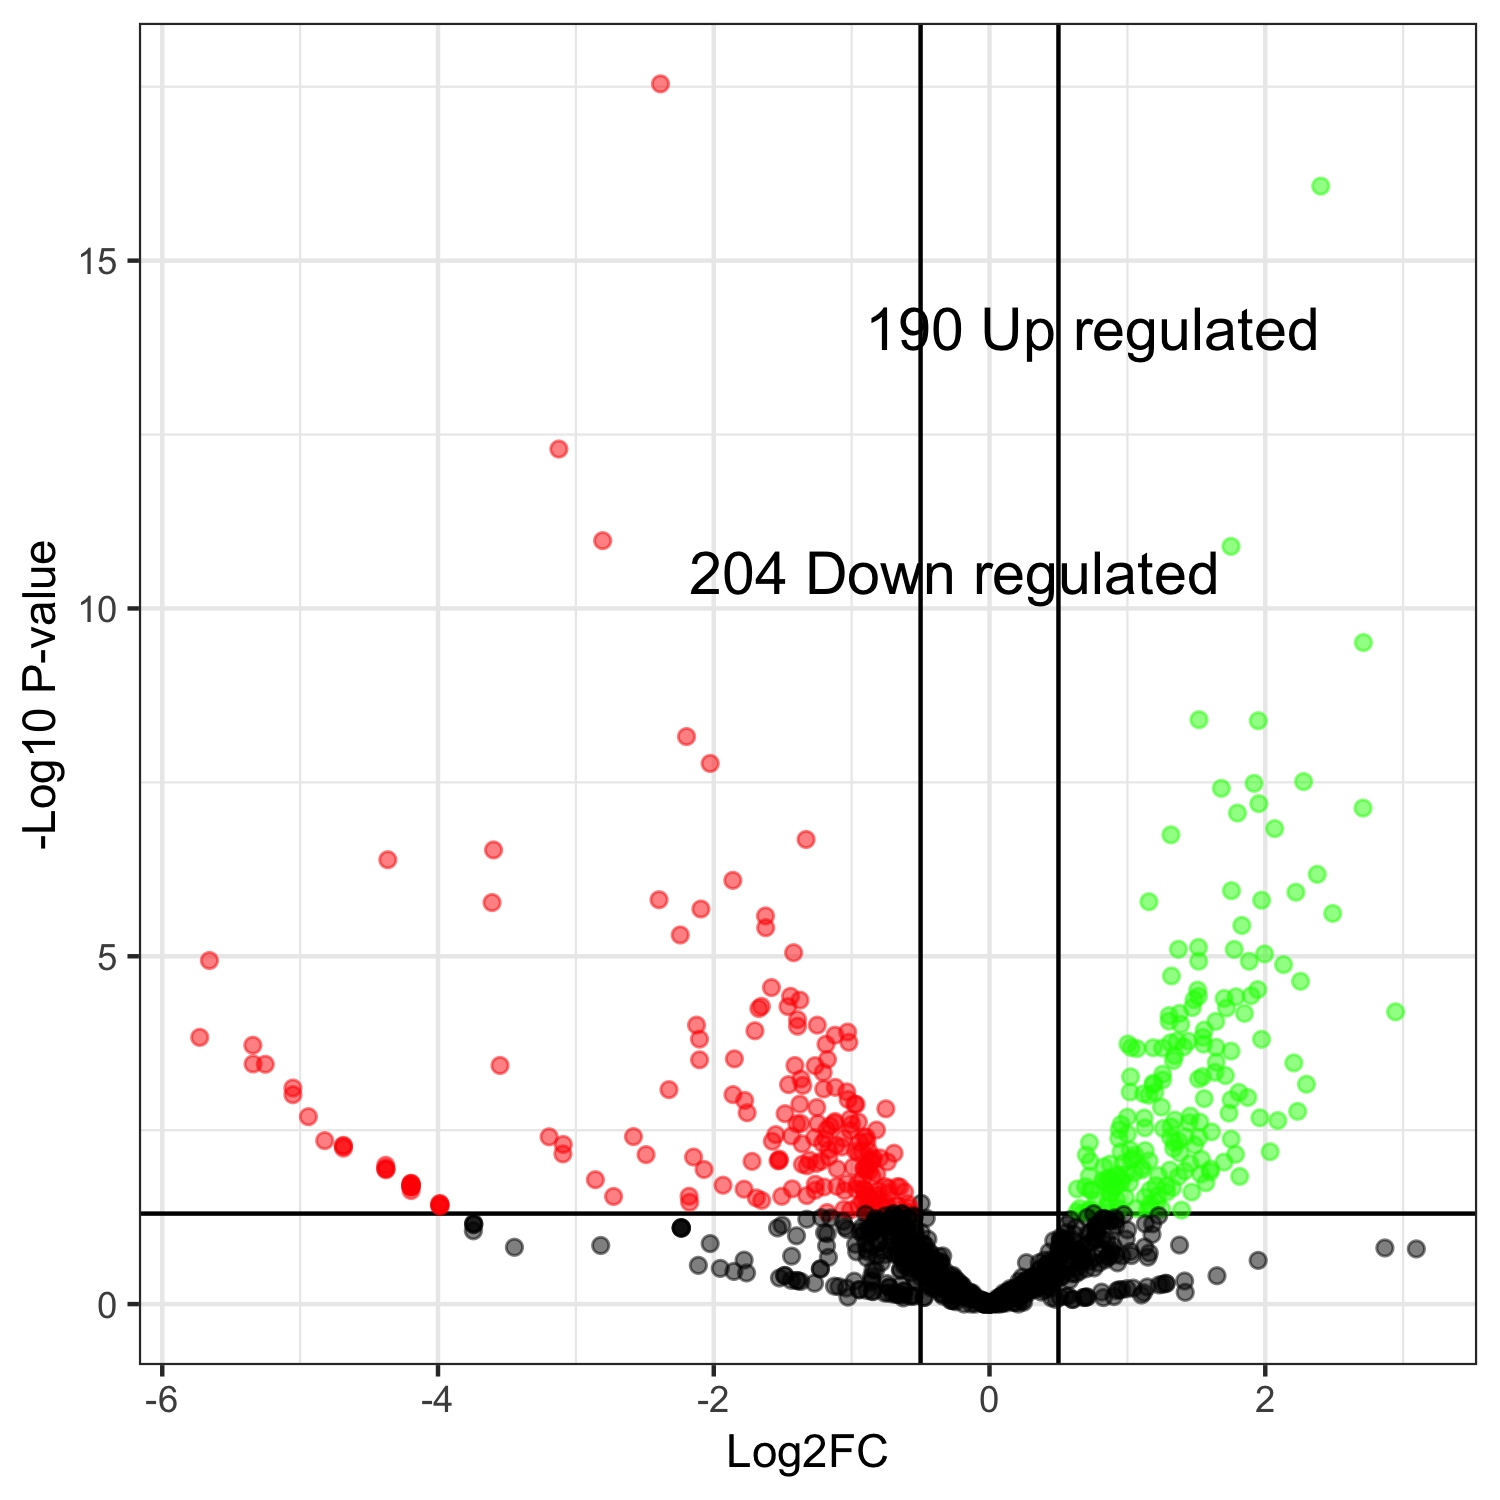

Values plotted in this chart, from the file beside it:
, genes, logFC, logCPM, PValue, FDR
3, KMXK_0B04700, -2.386, 10.9, 2.87536475234897e-18, 2.99325470719528e-15
4, KMXK_0G03730, 2.402, 10.6, 8.49004730868058e-17, 4.41906962416824e-14
17, KMXK_0D01720, -3.123, 10.93, 5.11122854243324e-13, 1.77359630422434e-10
19, KMXK_0B02730, -2.806, 10.9, 1.05965068964181e-11, 2.66849694138063e-09
5, KMXK_0B02970, 1.751, 11.06, 1.28169881910693e-11, 2.66849694138063e-09
28, KMXK_0F03310, 2.712, 9.008, 3.09329138951449e-10, 5.36686056080764e-08
2, KMXK_0D02420, 1.519, 10.8, 3.97196976889345e-09, 5.35084753732164e-07
81, KMXK_0B05840, 1.949, 11.47, 4.11208264155361e-09, 5.35084753732164e-07
861, KMXK_0A02470, -2.198, -9.218, 6.94919171209355e-09, 8.03789841365487e-07
32, KMXK_0H04430, -2.026, 10.84, 1.68949181723701e-08, 1.75876098174373e-06
79, KMXK_0B05960, 2.278, 9.945, 3.08411277502799e-08, 2.83634127932222e-06
22, KMXK_0E05330, 1.919, 9.521, 3.26955767068844e-08, 2.83634127932222e-06
67, KMXK_0A08010, 1.681, 10.87, 3.8508434083691e-08, 3.08363691393249e-06
18, KMXK_0B00860, 1.953, 9.301, 6.39704093310823e-08, 4.75665686526119e-06
171, KMXK_0E02560, 2.709, 11.44, 7.40892423570647e-08, 5.14179341958029e-06
150, KMXK_0F05000, 1.798, 10.93, 8.73283578405775e-08, 5.68180128200258e-06
45, KMXK_0F00530, 2.068, 9.553, 1.46231548462647e-07, 8.95453187938917e-06
6, KMXK_0E02340, 1.316, 10.84, 1.79508829682228e-07, 1.03815939832889e-05
11, KMXK_0G03550, -1.33, 11.31, 2.09316894202398e-07, 1.1468362466563e-05
862, KMXK_0G03090, -3.597, -10.05, 2.96176562759286e-07, 1.54159900916208e-05
867, KMXK_0A03180, -4.364, -10.69, 4.09509055547345e-07, 2.02999488964184e-05
334, KMXK_0E04230, 2.377, 11.2, 6.63322122309867e-07, 3.13871967874805e-05
111, KMXK_0D05580, -1.862, 11.49, 8.10252115648837e-07, 3.66727153213235e-05
220, KMXK_0E03200, 1.754, 11.54, 1.14112540527913e-06, 4.94963144539821e-05
41, KMXK_0E05410, 2.222, 8.722, 1.2009081744101e-06, 5.00058163824365e-05
34, KMXK_0H04290, -2.397, 9.822, 1.53907511461419e-06, 6.03153449130256e-05
166, KMXK_0B01630, 1.974, 10.21, 1.56437494010729e-06, 6.03153449130256e-05
12, KMXK_0A01280, 1.156, 11.27, 1.64352473398886e-06, 6.06583460089869e-05
870, KMXK_0B00510, -3.608, -10.71, 1.68980983118215e-06, 6.06583460089869e-05
866, KMXK_0D02830, -2.093, -9.748, 2.09062538227518e-06, 7.25447007649489e-05
276, KMXK_0E04960, 2.489, 11.41, 2.42131050853635e-06, 8.13091690124625e-05
63, KMXK_0C06300, -1.625, 10.89, 2.63027255436486e-06, 8.5566054034182e-05
239, KMXK_0E00190, 1.83, 12.21, 3.60551985467518e-06, 0.0001137
30, KMXK_0B02910, -1.623, 9.818, 3.88459811641442e-06, 0.0001189
116, KMXK_0A06440, -2.243, 9.481, 4.93804029902643e-06, 0.0001469
117, KMXK_0H03230, 1.516, 10.63, 7.44691628808113e-06, 0.0002153
92, KMXK_0D01320, 1.37, 10.99, 7.93222204704164e-06, 0.0002182
156, KMXK_0F01270, 1.775, 9.186, 7.96612776598849e-06, 0.0002182
21, KMXK_0B03200, -1.421, 10.37, 8.88642043146762e-06, 0.0002372
329, KMXK_0G03470, 1.995, 10.74, 9.26028171719924e-06, 0.000241
880, KMXK_0C00660, -5.658, -11.52, 1.15058308741621e-05, 0.0002857
140, KMXK_0F05580, 1.517, 10.71, 1.17828034057786e-05, 0.0002857
253, KMXK_0C03650, 1.883, 10.23, 1.18001563512664e-05, 0.0002857
224, KMXK_0G02240, 2.132, 9.228, 1.31790316556022e-05, 0.0003118
120, KMXK_0A00570, 1.319, 11.01, 1.91804872691388e-05, 0.0004437
246, KMXK_0G03150, 2.256, 12.74, 2.29143746077951e-05, 0.0005186
16, KMXK_0H01120, -1.582, 9.118, 2.81711327173969e-05, 0.000624
352, KMXK_0C03310, 1.945, 12.89, 3.00784617255272e-05, 0.0006513
33, KMXK_0D01210, 1.51, 9.455, 3.06572731083937e-05, 0.0006513
229, KMXK_0B00330, 1.896, 8.995, 3.6965619283686e-05, 0.0007502
230, KMXK_0B07910, 1.515, 10.32, 3.76351002092107e-05, 0.0007502
9, KMXK_0A06960, -1.443, 9.334, 3.76640614078756e-05, 0.0007502
194, KMXK_0D03970, 1.788, 9.235, 3.81968160862342e-05, 0.0007502
178, KMXK_0C06790, 1.701, 9.154, 4.04322958580853e-05, 0.0007794
153, KMXK_0E03480, 1.483, 10, 4.19724737052464e-05, 0.0007944
119, KMXK_0C01510, -1.375, 11.49, 4.27520364197591e-05, 0.0007947
165, KMXK_0F04390, -1.655, 10.75, 5.2446600963889e-05, 0.0009492
70, KMXK_0B05040, -1.462, 9.929, 5.28842363554462e-05, 0.0009492
122, KMXK_0B05430, 1.472, 9.222, 5.4551098818002e-05, 0.0009625
257, KMXK_0C05530, 1.719, 9.486, 5.5543221285144e-05, 0.0009631
... 981 more rows
